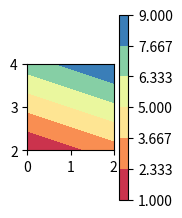

The script that saved this image:
import matplotlib.pyplot as plt
import numpy as np

X, Y = np.meshgrid(np.linspace(-3, 3, 4), np.linspace(-3, 3, 4))
# 两个为0      ?1,?2=np.meshgrid(pos[:,?1], pos[:,?2])
# 全不为0或   X,Y=np.meshgrid(pos[:,0], pos[:,1])  Y,Z  X,Z
Z = np.array([[1, 2, 3, 4], [2, 3, 4, 5], [3, 4, 5, 6], [7, 8, 9, 10]])
# Bx = np.array(np.reshape(...))
levels = np.linspace(Z.min(), Z.max(), 7)

# 进行绘图
# fig, ax = plt.subplots()
# cs = ax.contourf(X, Y, Z, cmap=plt.get_cmap('Spectral'), levels=levels)
# # 添加colorbar
# cbar = fig.colorbar(cs)
# plt.show()
# fig = plt.figure()
# ax = fig.add_subplot(141)
# cs = ax.contourf(X, Y, Z, cmap=plt.get_cmap('Spectral'), levels=levels)
# ax.set_aspect(1)
# fig.colorbar(cs, shrink=0.5)
# ax = fig.add_subplot(142)
# cs = ax.contourf(X, Y, Z, cmap=plt.get_cmap('Spectral'), levels=levels)
# ax.set_aspect(1)
# fig.colorbar(cs, shrink=0.5)
# plt.show()


pos0 = np.array([0, 1, 2])
pos1 = np.array([2, 3, 4])
Pos0, Pos1 = np.meshgrid(pos0, pos1)
Z = np.array([[1, 2, 3], [4, 5, 6], [7, 8, 9]])
levelsZ = np.linspace(Z.min(), Z.max(), 7)
fig = plt.figure()
ax = fig.add_subplot(142)
cs = ax.contourf(Pos0, Pos1, Z, cmap=plt.get_cmap('Spectral'), levels=levelsZ)
ax.set_aspect(1)
fig.colorbar(cs, shrink=0.5)
plt.show()
